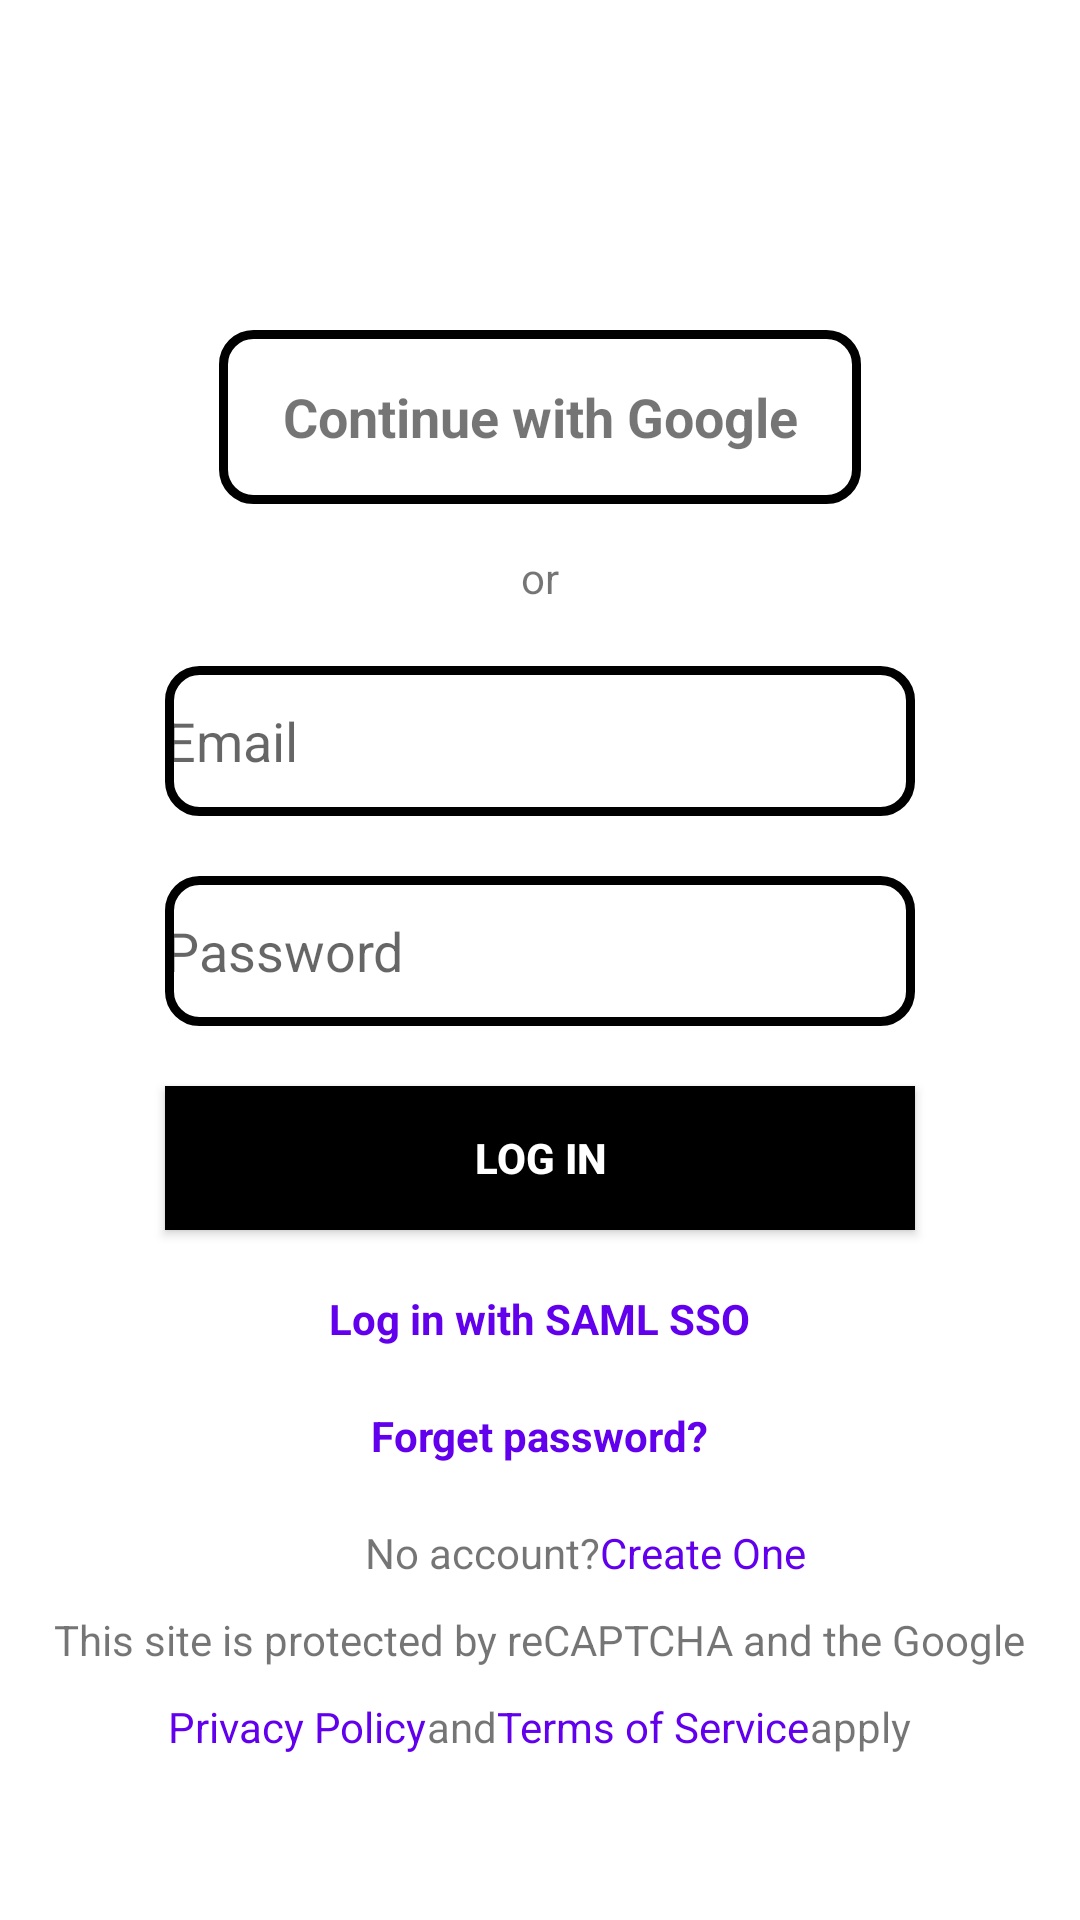

Here is an Android app screen rendered from its layout file. Give the layout XML and the strings, colors and styles it references.
<!-- AndroidManifest.xml: application theme Theme.MyApplication -->
<!-- res/layout/activity_signup.xml -->
<?xml version="1.0" encoding="utf-8"?>
<androidx.constraintlayout.widget.ConstraintLayout xmlns:android="http://schemas.android.com/apk/res/android"
    xmlns:app="http://schemas.android.com/apk/res-auto"
    xmlns:tools="http://schemas.android.com/tools"
    android:layout_width="match_parent"
    android:layout_height="match_parent"
    tools:context=".signup"
    android:id="@+id/frameLayout"
    android:layout_gravity="center"
    android:background="@color/white">
    <LinearLayout
        android:layout_width="match_parent"
        android:layout_height="match_parent"
        android:orientation="vertical">

        <ImageView
            android:id="@+id/imageButton"
            android:layout_width="50dp"
            android:layout_height="50dp"
            android:layout_marginStart="30dp"
            android:layout_marginTop="30dp"
            android:gravity="center"
            tools:src="@drawable/r" />

        <TextView
            android:id="@+id/textView"
            android:layout_width="214dp"
            android:layout_height="58dp"
            android:layout_gravity="center"
            android:gravity="center"
            android:textStyle="bold"
            android:background="@drawable/shape"
            android:layout_marginTop="30dp"
            android:textSize="18sp"
            android:text="Continue with Google"
            />


        <TextView
            android:id="@+id/textView4"
            android:layout_width="wrap_content"
            android:layout_height="wrap_content"
            android:layout_gravity="center"
            android:layout_marginTop="15dp"
            android:text="or"
            />

        <EditText
            android:id="@+id/signInemail"
            android:layout_width="250dp"
            android:layout_height="50dp"
            android:layout_gravity="center"
            android:layout_marginTop="20dp"
            android:hint="Email"
            android:background="@drawable/shape"
            />
        <EditText
            android:id="@+id/signInpassword"
            android:layout_width="250dp"
            android:layout_height="50dp"
            android:layout_gravity="center"
            android:layout_marginTop="20dp"
            android:hint="Password"
            android:background="@drawable/shape"
            />

        <Button
            android:id="@+id/button"
            android:layout_width="250dp"
            android:layout_height="wrap_content"
            android:text="@string/log_in"
            android:layout_gravity="center"
            android:layout_marginTop="20dp"
            android:textColor="@color/white"
            android:textStyle="bold"
            android:background="@color/black"
            />

        <TextView
            android:id="@+id/samlsso"
            android:layout_width="wrap_content"
            android:layout_height="wrap_content"
            android:layout_gravity="center"
            android:layout_marginTop="20dp"
            android:text="Log in with SAML SSO"
            android:textColor="@color/purple_500"
            android:textStyle="bold" />

        <TextView
            android:id="@+id/forgetPassword"
            android:layout_width="wrap_content"
            android:layout_height="wrap_content"
            android:layout_gravity="center"
            android:layout_marginTop="20dp"
            android:text="Forget password?"
            android:textColor="@color/purple_500"
            android:textStyle="bold" />
        <LinearLayout
            android:layout_width="match_parent"
            android:layout_height="wrap_content"
            android:layout_marginTop="20dp">

            <TextView
                android:layout_width="200dp"
                android:layout_height="wrap_content"
                android:text="No account?"
                android:textAlignment="textEnd"
                 />
            <TextView
                android:id="@+id/createOne"
                android:layout_width="200dp"
                android:layout_height="wrap_content"
                android:text="Create One"
                android:textColor="@color/purple_500"/>
        </LinearLayout>
<TextView
    android:layout_width="wrap_content"
    android:layout_height="wrap_content"
    android:text="This site is protected by reCAPTCHA and the Google"
    android:layout_gravity="center"
    android:layout_marginTop="10dp"/>
        <LinearLayout
            android:layout_width="wrap_content"
            android:layout_height="wrap_content"
            android:layout_gravity="center"
            android:layout_marginTop="10dp"
>

            <TextView
                android:id="@+id/privacyPolicy"
                android:layout_width="wrap_content"
                android:layout_height="wrap_content"
                android:text="Privacy Policy"
                android:textColor="@color/purple_500"/>
            <TextView
                android:layout_width="wrap_content"
                android:layout_height="wrap_content"
                android:text="and"/>
            <TextView
                android:id="@+id/terms"
                android:layout_width="wrap_content"
                android:layout_height="wrap_content"
                android:text="Terms of Service"
                android:textColor="@color/purple_500"/>
            <TextView
                android:layout_width="wrap_content"
                android:layout_height="wrap_content"
                android:text="apply"/>

        </LinearLayout>
    </LinearLayout>





</androidx.constraintlayout.widget.ConstraintLayout>
<!-- resources referenced by this layout -->
<resources>
  <!-- drawable shape (drawable) -->
  <?xml version="1.0" encoding="utf-8"?>
  <shape xmlns:android="http://schemas.android.com/apk/res/android" android:shape="rectangle">
  <corners android:radius="10dp" />
      <stroke android:width="3dp" android:color="@color/black"/>
  </shape>
  <string name="log_in">Log in</string>
  <style name="Theme.MyApplication" parent="Theme.MaterialComponents.Light.DarkActionBar">
          
          <item name="colorPrimary">@color/black</item>
          <item name="colorPrimaryVariant">@color/purple_700</item>
          <item name="colorOnPrimary">@color/black</item>
          
          <item name="colorSecondary">@color/teal_200</item>
          <item name="colorSecondaryVariant">@color/teal_700</item>
          <item name="colorOnSecondary">@color/black</item>
          
          <item name="android:statusBarColor" tools:targetApi="l">?attr/colorPrimaryVariant</item>
          
      </style>
  <!-- not gathered from this repository: default colours our renderer supplied (Android Studio template values) -->
  <color name="purple_500">#FF6200EE</color>
  <color name="purple_700">#FF3700B3</color>
  <color name="teal_200">#FF03DAC5</color>
  <color name="teal_700">#FF018786</color>
  <color name="black">#FF000000</color>
  <color name="white">#FFFFFFFF</color>
</resources>
